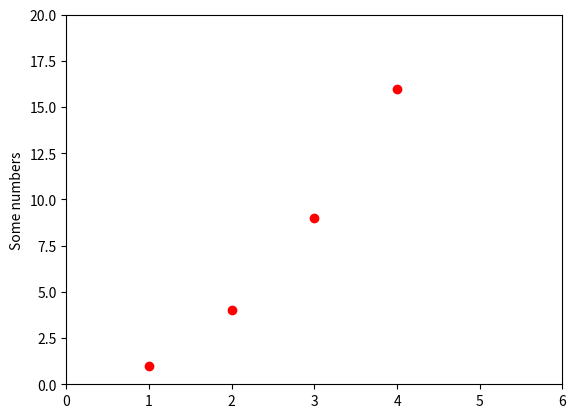

Reproduce this figure in Python.
import matplotlib.pyplot as plt

# plt.plot([1,2,3,4])
# plt.plot([1, 2, 3, 4], [1, 4, 9, 16])
# format string
# defaut 'b-' - solid blue line
# 'ro' - red circles
plt.plot([1, 2, 3, 4], [1, 4, 9, 16], 'ro') # 'ro' is a format string
# axix [xmin, xmax, ymin, ymax] - specifies the viewpoint of the axxis
plt.axis([0, 6, 0, 20])
plt.ylabel('Some numbers')
plt.show()